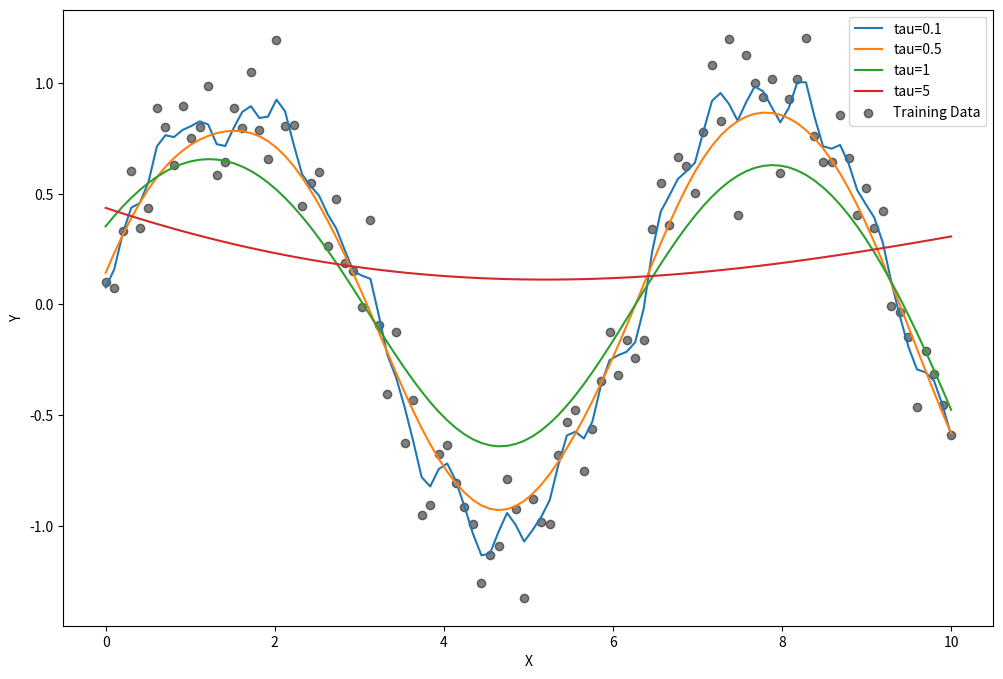

This figure's Python source:
import numpy as np
import matplotlib.pyplot as plt

def gaussian_kernel(x, x0, tau):
    return np.exp(-np.square(x - x0) / (2 * tau**2))

def lwr_predict(x_train, y_train, x0, tau):
    W = np.diag(gaussian_kernel(x_train, x0, tau))
    X = np.c_[np.ones(len(x_train)), x_train]
    theta = np.linalg.pinv(X.T @ W @ X) @ (X.T @ W @ y_train)
    return np.dot([1, x0], theta)

np.random.seed(42)
x_train = np.linspace(0, 10, 100)
y_train = np.sin(x_train) + np.random.normal(0, 0.2, size=100)
x_test = np.linspace(0, 10, 100)

plt.figure(figsize=(12, 8))
for tau in [0.1, 0.5, 1, 5]:
    y_pred = [lwr_predict(x_train, y_train, x, tau) for x in x_test]
    plt.plot(x_test, y_pred, label=f'tau={tau}')
plt.scatter(x_train, y_train, color='black', alpha=0.5, label='Training Data')

plt.xlabel('X')
plt.ylabel('Y')
plt.legend()
plt.show()